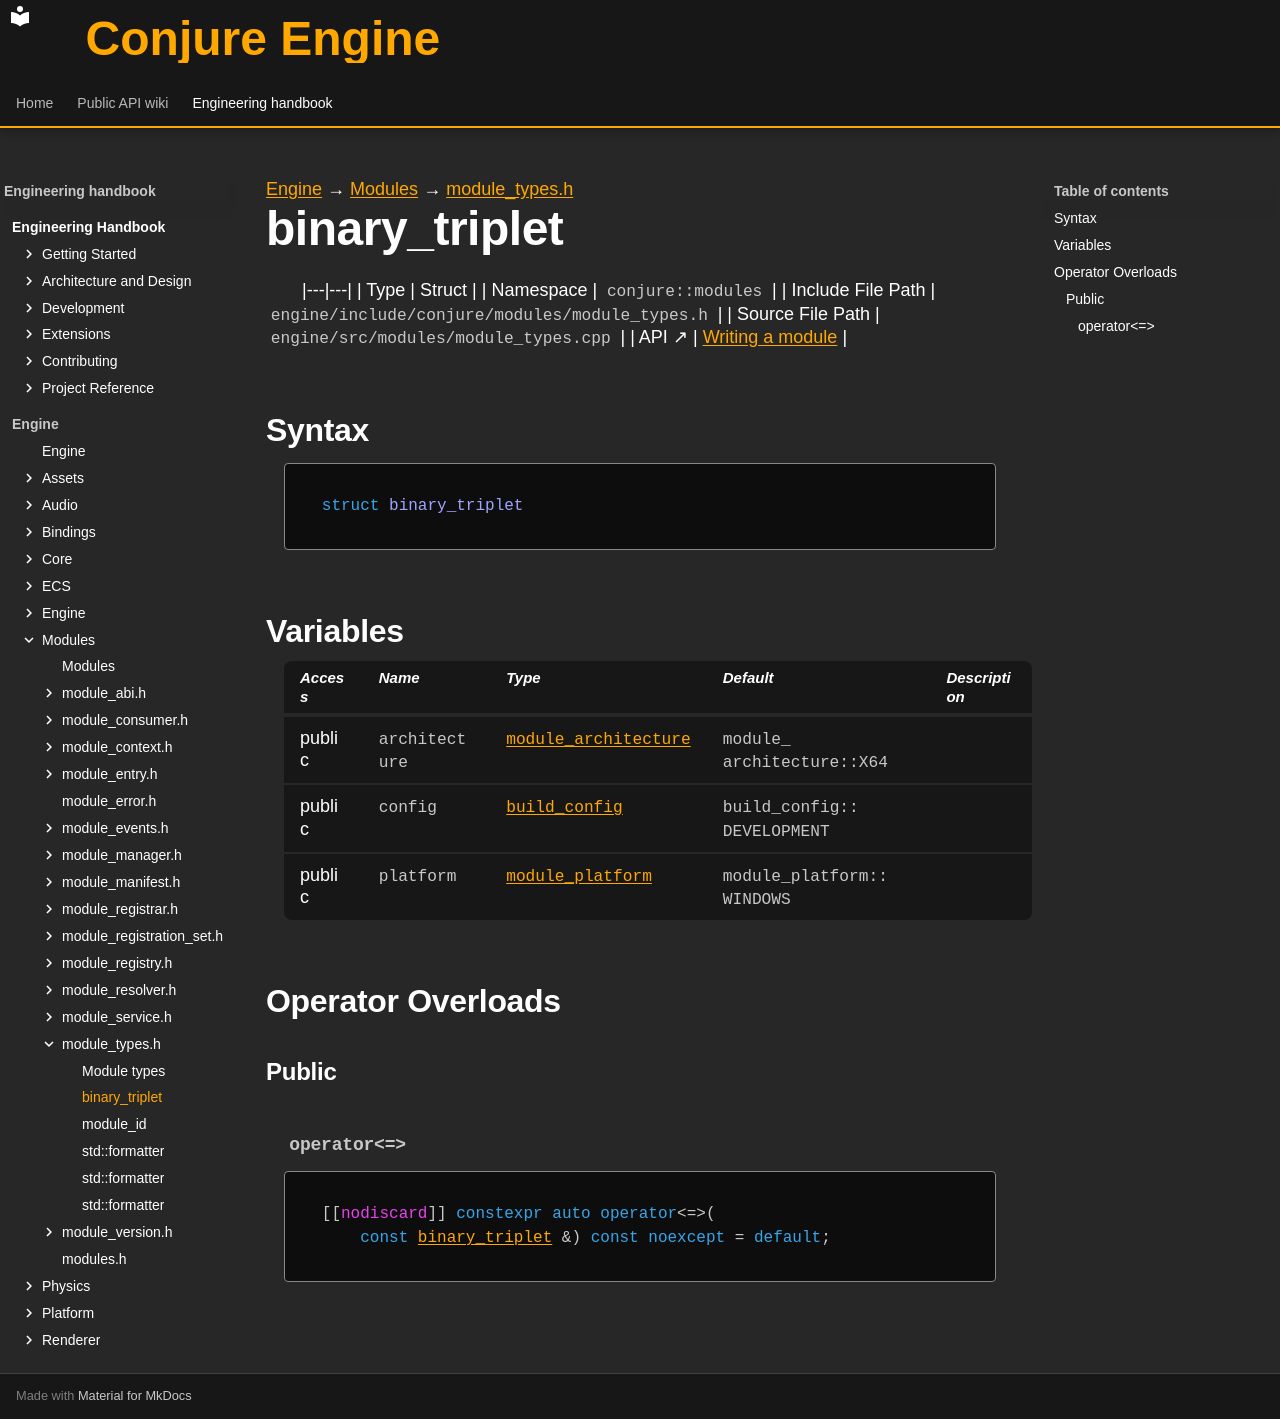

repository: Dozer90/Conjure-Engine · page: handbook/engine/modules/module-types/binary-triplet.html · generator: mkdocs

---
kind: struct
---

[Engine](../../../engine.md) → [Modules](../../modules.md) → [module_types.h](../module-types.md)

# binary_triplet
<!-- doc-template:type -->

|---|---|
| Type | Struct |
| Namespace | `conjure::modules` |
| Include File Path | `engine/include/conjure/modules/module_types.h` |
| Source File Path | `engine/src/modules/module_types.cpp` |
| API ↗ | [Writing a module](../../../../api/modules/writing-a-module.md) |

## Syntax

```cpp
struct binary_triplet
```







## Variables

<table class="variable-table">
<thead><tr><th>Access</th><th>Name</th><th>Type</th><th>Default</th><th>Description</th></tr></thead>
<tbody>
<tr><td>public</td><td><code class="signature">architecture</code></td><td><code class="signature"><a href="../module-types.html#symbol-module-architecture">module_architecture</a></code></td><td><code class="signature">module_<wbr>architecture::<wbr>X64</code></td><td></td></tr>
<tr><td>public</td><td><code class="signature">config</code></td><td><code class="signature"><a href="../module-types.html#symbol-build-config">build_config</a></code></td><td><code class="signature">build_<wbr>config::<wbr>DEVELOPMENT</code></td><td></td></tr>
<tr><td>public</td><td><code class="signature">platform</code></td><td><code class="signature"><a href="../module-types.html#symbol-module-platform">module_platform</a></code></td><td><code class="signature">module_<wbr>platform::<wbr>WINDOWS</code></td><td></td></tr>
</tbody>
</table>



## Operator Overloads

### Public

#### `operator<=>` {#operator-3c--3d--3e}

<div class="function-declaration" id="operator-3c--3d--3e-1"><pre><code>[[<span class="na">nodiscard</span>]] <span class="k">constexpr</span> <span class="k">auto</span> <span class="k">operator</span>&lt;=&gt;(
    <span class="k">const</span> <a href="binary-triplet.html">binary_triplet</a> &amp;) <span class="k">const</span> <span class="k">noexcept</span> = <span class="k">default</span>;</code></pre></div>

<!-- doc-content:notes:start -->

<!-- doc-content:notes:end -->

<!-- doc-legacy-anchors:start -->
<a id="constructors"></a>
<a id="destructors"></a>
<a id="functions"></a>
<!-- doc-legacy-anchors:end -->
